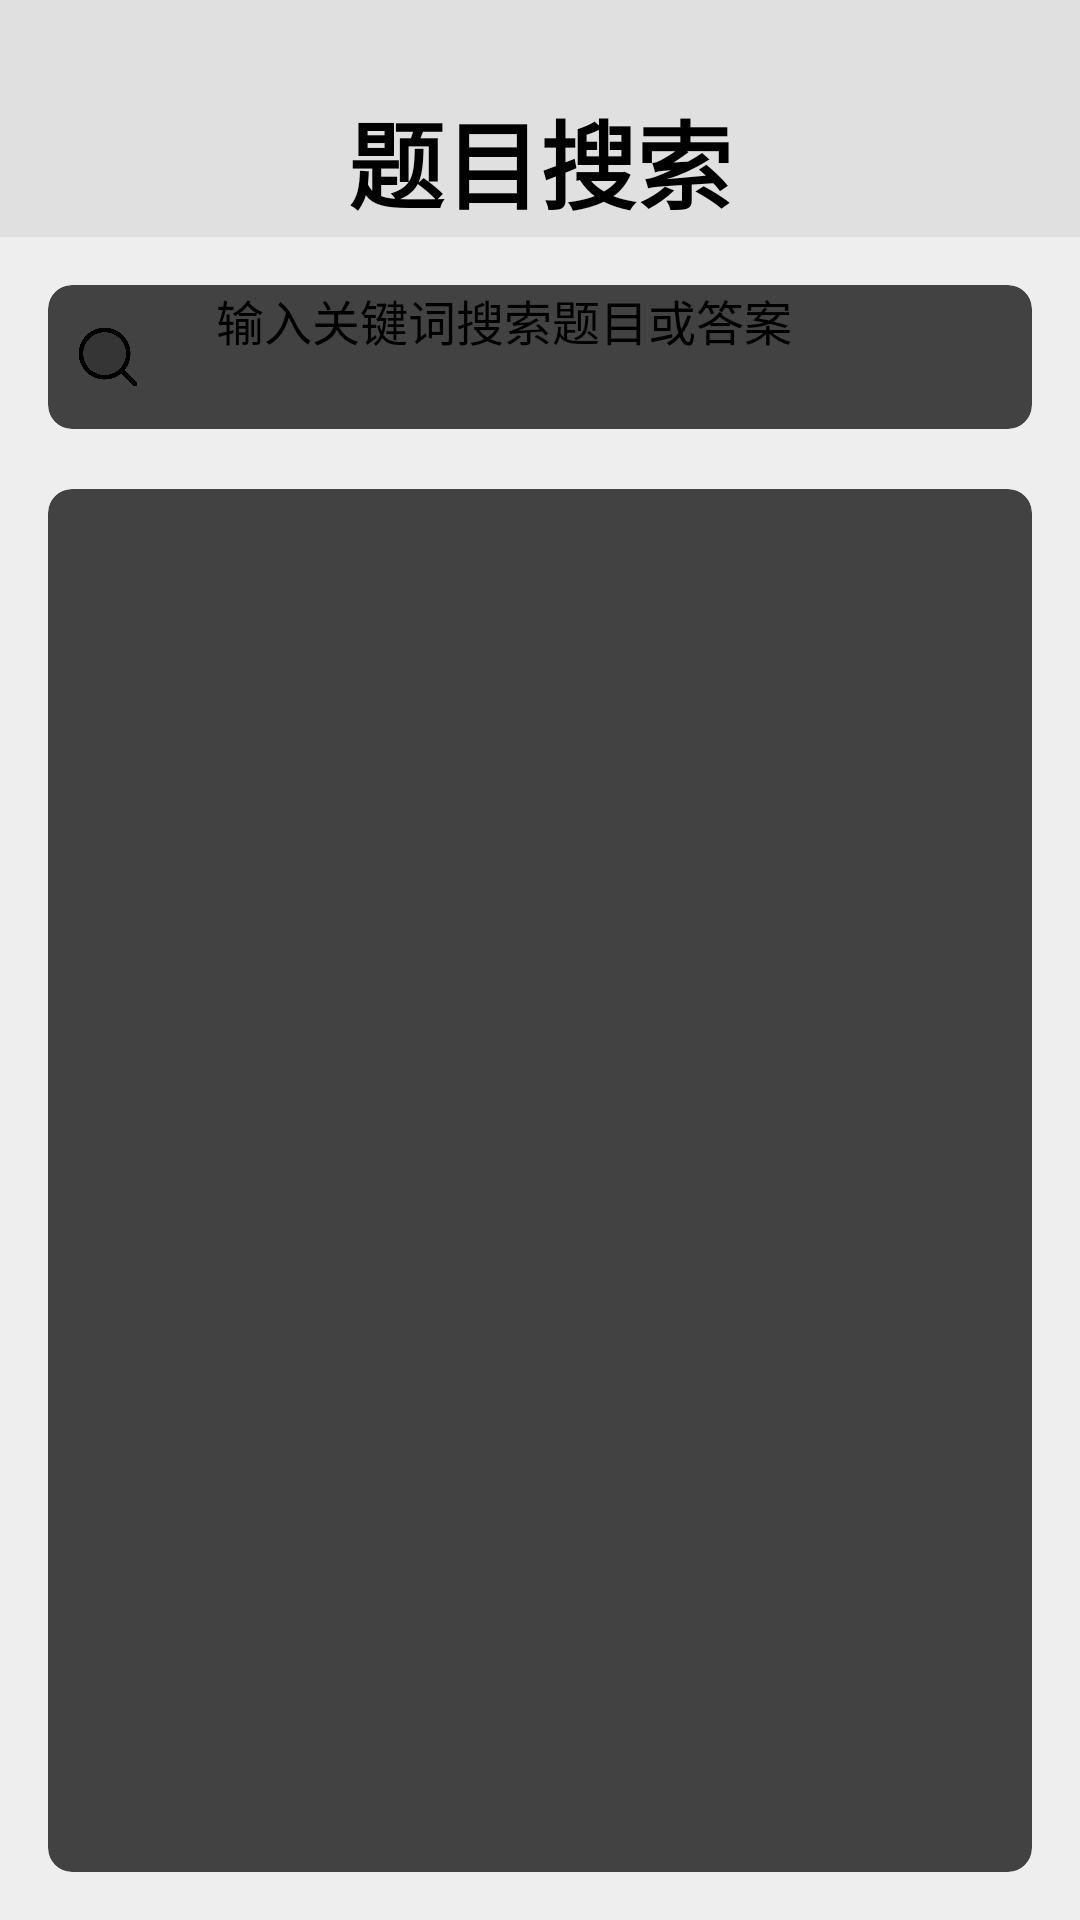

This screen was rendered from an Android layout file. Write that file and the resources it references.
<!-- AndroidManifest.xml: application theme Theme.ShuaTi -->
<!-- res/layout/activity_search.xml -->
<?xml version="1.0" encoding="utf-8"?>
<LinearLayout xmlns:android="http://schemas.android.com/apk/res/android"
    xmlns:app="http://schemas.android.com/apk/res-auto"
    android:id="@+id/main"
    android:layout_width="match_parent"
    android:layout_height="match_parent"
    android:orientation="vertical"
    android:background="@color/gray_300">

    
    <LinearLayout
        android:layout_width="match_parent"
        android:layout_height="79dp"
        android:background="?attr/selectableItemBackgroundBorderless">

        <TextView
            android:layout_width="match_parent"
            android:layout_height="wrap_content"
            android:layout_marginTop="30dp"
            android:gravity="center"
            android:text="题目搜索"
            android:textColor="@color/black"
            android:textSize="32sp"
            android:textStyle="bold" />
    </LinearLayout>

    
    <LinearLayout
        android:layout_width="match_parent"
        android:layout_height="match_parent"
        android:orientation="vertical"
        android:background="@color/gray_200"
        android:padding="16dp">

        
        <androidx.cardview.widget.CardView
            android:layout_width="match_parent"
            android:layout_height="wrap_content"
            app:cardCornerRadius="8dp"
            app:cardElevation="4dp"
            android:layout_marginBottom="20dp">

            <RelativeLayout
                android:layout_width="match_parent"
                android:layout_height="wrap_content">

                <ImageView
                    android:id="@+id/search_icon"
                    android:layout_width="24dp"
                    android:layout_height="24dp"
                    android:layout_centerVertical="true"
                    android:layout_marginStart="8dp"
                    android:src="@drawable/magnifying_glass_duotone_icon" />

                <EditText
                    android:id="@+id/search_edit_text"
                    android:layout_width="match_parent"
                    android:layout_height="48dp"
                    android:layout_toEndOf="@id/search_icon"
                    android:layout_marginStart="16dp"
                    android:background="@null"
                    android:hint="输入关键词搜索题目或答案"
                    android:textSize="16sp"
                    android:paddingStart="8dp"
                    android:imeOptions="actionSearch" />
            </RelativeLayout>
        </androidx.cardview.widget.CardView>

        
        <androidx.cardview.widget.CardView
            android:layout_width="match_parent"
            android:layout_height="match_parent"
            app:cardCornerRadius="8dp"
            app:cardElevation="4dp">

            <ScrollView
                android:layout_width="match_parent"
                android:layout_height="match_parent"
                android:fillViewport="true">

                <LinearLayout
                    android:id="@+id/results_container"
                    android:layout_width="match_parent"
                    android:layout_height="wrap_content"
                    android:orientation="vertical"
                    android:padding="8dp"/>
            </ScrollView>
        </androidx.cardview.widget.CardView>
    </LinearLayout>
</LinearLayout>
<!-- resources referenced by this layout -->
<resources>
  <color name="black">#FF000000</color>
  <color name="gray_200">#EEEEEE</color>
  <color name="gray_300">#E0E0E0</color>
  <!-- drawable magnifying_glass_duotone_icon: png bitmap (drawable, 10830 bytes) -->
  <style name="Theme.ShuaTi" parent="Theme.MaterialComponents.DayNight.NoActionBar">
          
          <item name="android:fontFamily">@font/roboto_regular</item>
          <item name="fontFamily">@font/roboto_regular</item>
          
          <item name="colorSurfaceContainer">@color/gray_100</item>
          <item name="colorPrimaryVariant">@color/gray_700</item>
          <item name="colorPrimary">@color/gray_600</item>
          <item name="colorPrimaryContainer">@color/gray_200</item>
          <item name="colorOnPrimary">@color/white</item>
          <item name="android:background">@color/gray_300</item>
          
          <item name="colorSecondary">@color/gray_800</item>
          <item name="colorSecondaryContainer">@color/gray_300</item>
          <item name="colorOnSecondary">@color/white</item>
  
          
          <item name="colorSurface">@color/gray_50</item>
          <item name="colorSurfaceVariant">@color/gray_100</item>
          <item name="colorOnSurface">@color/gray_900</item>
  
          
          <item name="android:statusBarColor">?attr/colorSurface</item>
          <item name="android:navigationBarColor">?attr/colorSurface</item>
  
  
          
          <item name="materialSearchBarStyle">@style/Widget.ShuaTi.SearchBar</item>
          <item name="floatingActionButtonStyle">@style/Widget.ShuaTi.FAB</item>
      </style>
  <color name="gray_100">#F5F5F5</color>
  <color name="gray_700">#616161</color>
  <color name="gray_600">#757575</color>
  <color name="white">#FFFFFFFF</color>
  <color name="gray_800">#424242</color>
  <color name="gray_50">#FAFAFA</color>
  <color name="gray_900">#212121</color>
  <style name="Widget.ShuaTi.SearchBar" parent="Widget.Material3.SearchBar">
          <item name="android:layout_marginTop">24dp</item>
          <item name="backgroundTint">@color/white</item>
          <item name="strokeWidth">1dp</item>
          <item name="strokeColor">@color/gray_200</item>
      </style>
  <style name="Widget.ShuaTi.FAB" parent="Widget.MaterialComponents.FloatingActionButton">
          <item name="backgroundTint">@color/gray_600</item>
      </style>
</resources>
